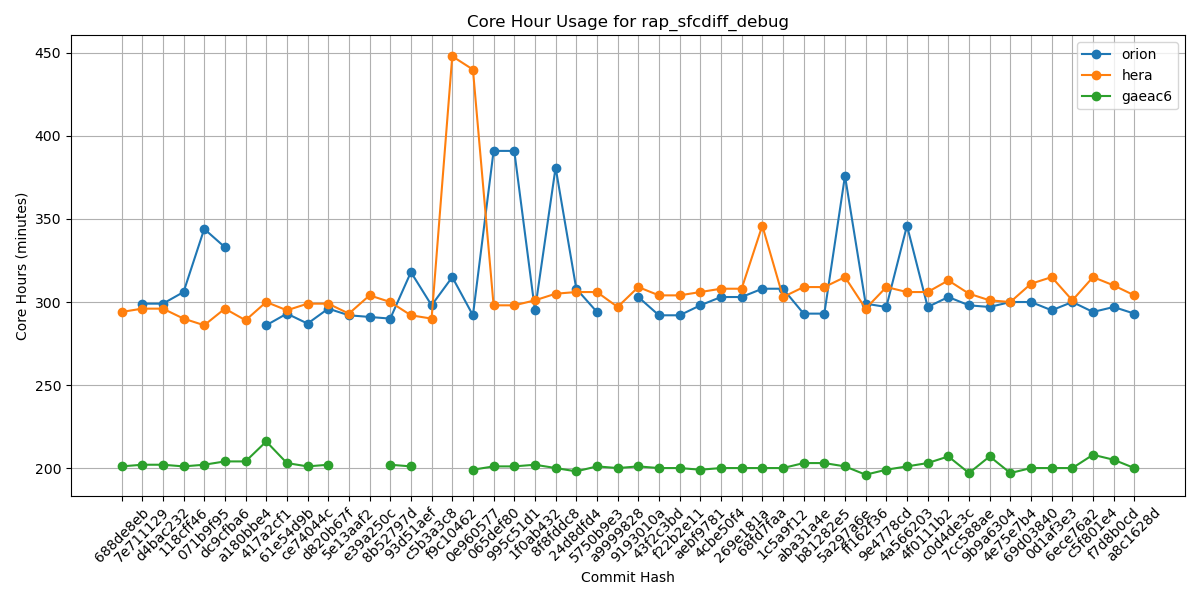

Source data for this figure (header and first rows):
Hash, orion, hera, gaeac6
688de8eb, , 294, 201
7e711129, 299, 296, 202
d4bac232, 299, 296, 202
118cff46, 306, 290, 201
071b9f95, 344, 286, 202
dc9cfba6, 333, 296, 204
a180bbe4, , 289, 204
417a2cf1, 286, 300, 216
61e54d9b, 293, 295, 203
ce74044c, 287, 299, 201
d820b67f, 296, 299, 202
5e13aaf2, 292, 293, 
e39a250c, 291, 304, 
8b52797d, 290, 300, 202
93d51aef, 318, 292, 201
c5b3a3c8, 298, 290, 
f9c10462, 315, 448, 
0e960577, 292, 440, 199
065def80, 391, 298, 201
995c51d1, 391, 298, 201
1f0ab432, 295, 301, 202
8f8fddc8, 381, 305, 200
24d8dfd4, 308, 306, 198
5750b9e3, 294, 306, 201
a9999828, , 297, 200
9193010a, 303, 309, 201
43f2c3bd, 292, 304, 200
f22b2e11, 292, 304, 200
aebf9781, 298, 306, 199
4cbe50f4, 303, 308, 200
269e181a, 303, 308, 200
68fd7faa, 308, 346, 200
1c5a9f12, 308, 303, 200
aba31a4e, 293, 309, 203
b81282e5, 293, 309, 203
5a297a6e, 376, 315, 201
ff162f36, 299, 296, 196
9e4778cd, 297, 309, 199
4a566203, 346, 306, 201
4f0111b2, 297, 306, 203
c0d4de3c, 303, 313, 207
7cc588ae, 298, 305, 197
9b9a6304, 297, 301, 207
4e75e7b4, 300, 300, 197
69d03840, 300, 311, 200
0d1af3e3, 295, 315, 200
6ece76a2, 300, 301, 200
c5f801e4, 294, 315, 208
f7d8b0cd, 297, 310, 205
a8c1628d, 293, 304, 200
